Labelled photos from "Project_2", an image-classification folder in simonsrz/computer-vision-projects. The possible labels are: brown bread, corduroy, cork, cotton, cracker, linen, orange peel, sponge, styrofoam, wool.

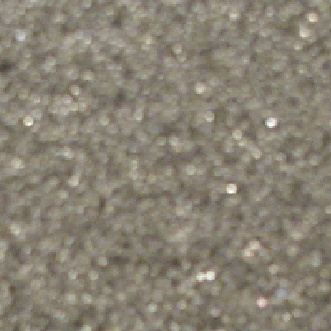
Label: styrofoam

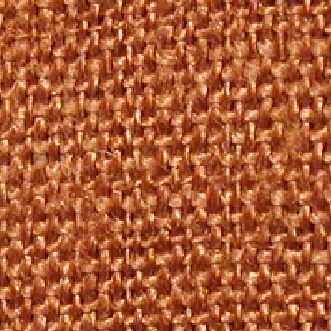
Label: linen

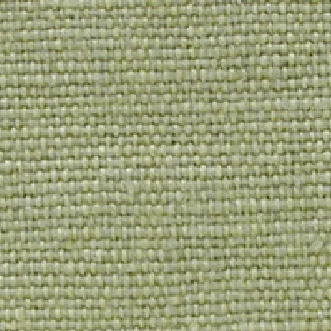
Label: cotton

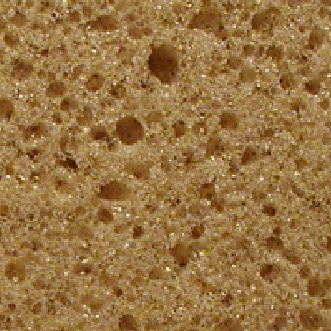
Label: sponge

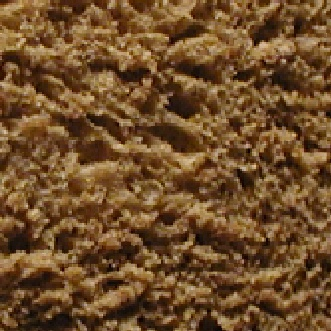
Label: brown bread

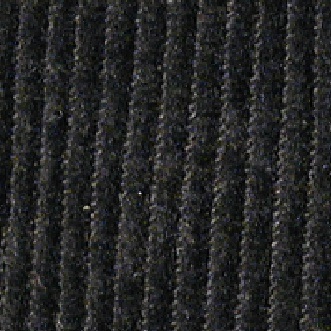
Label: corduroy
